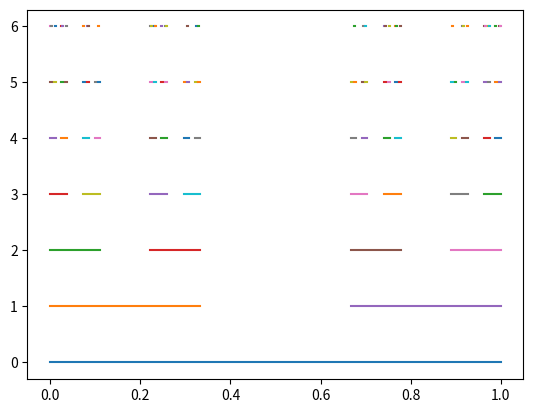

The script that saved this image:
'''
Script for generating cantor set
'''
import numpy as np
import matplotlib.pylab as plt

depth = 6
unit_interval = [0,1]
num_points = 4

def divide(interval, level=0):
    '''
    Divide interval into three parts
    '''
    plt.plot(interval, [level, level])
    segments = np.linspace(interval[0], interval[1], num_points)
    if (level < depth):
        divide(segments[:2], level + 1)
        divide(segments[2:], level + 1)

divide(unit_interval)
plt.show()
